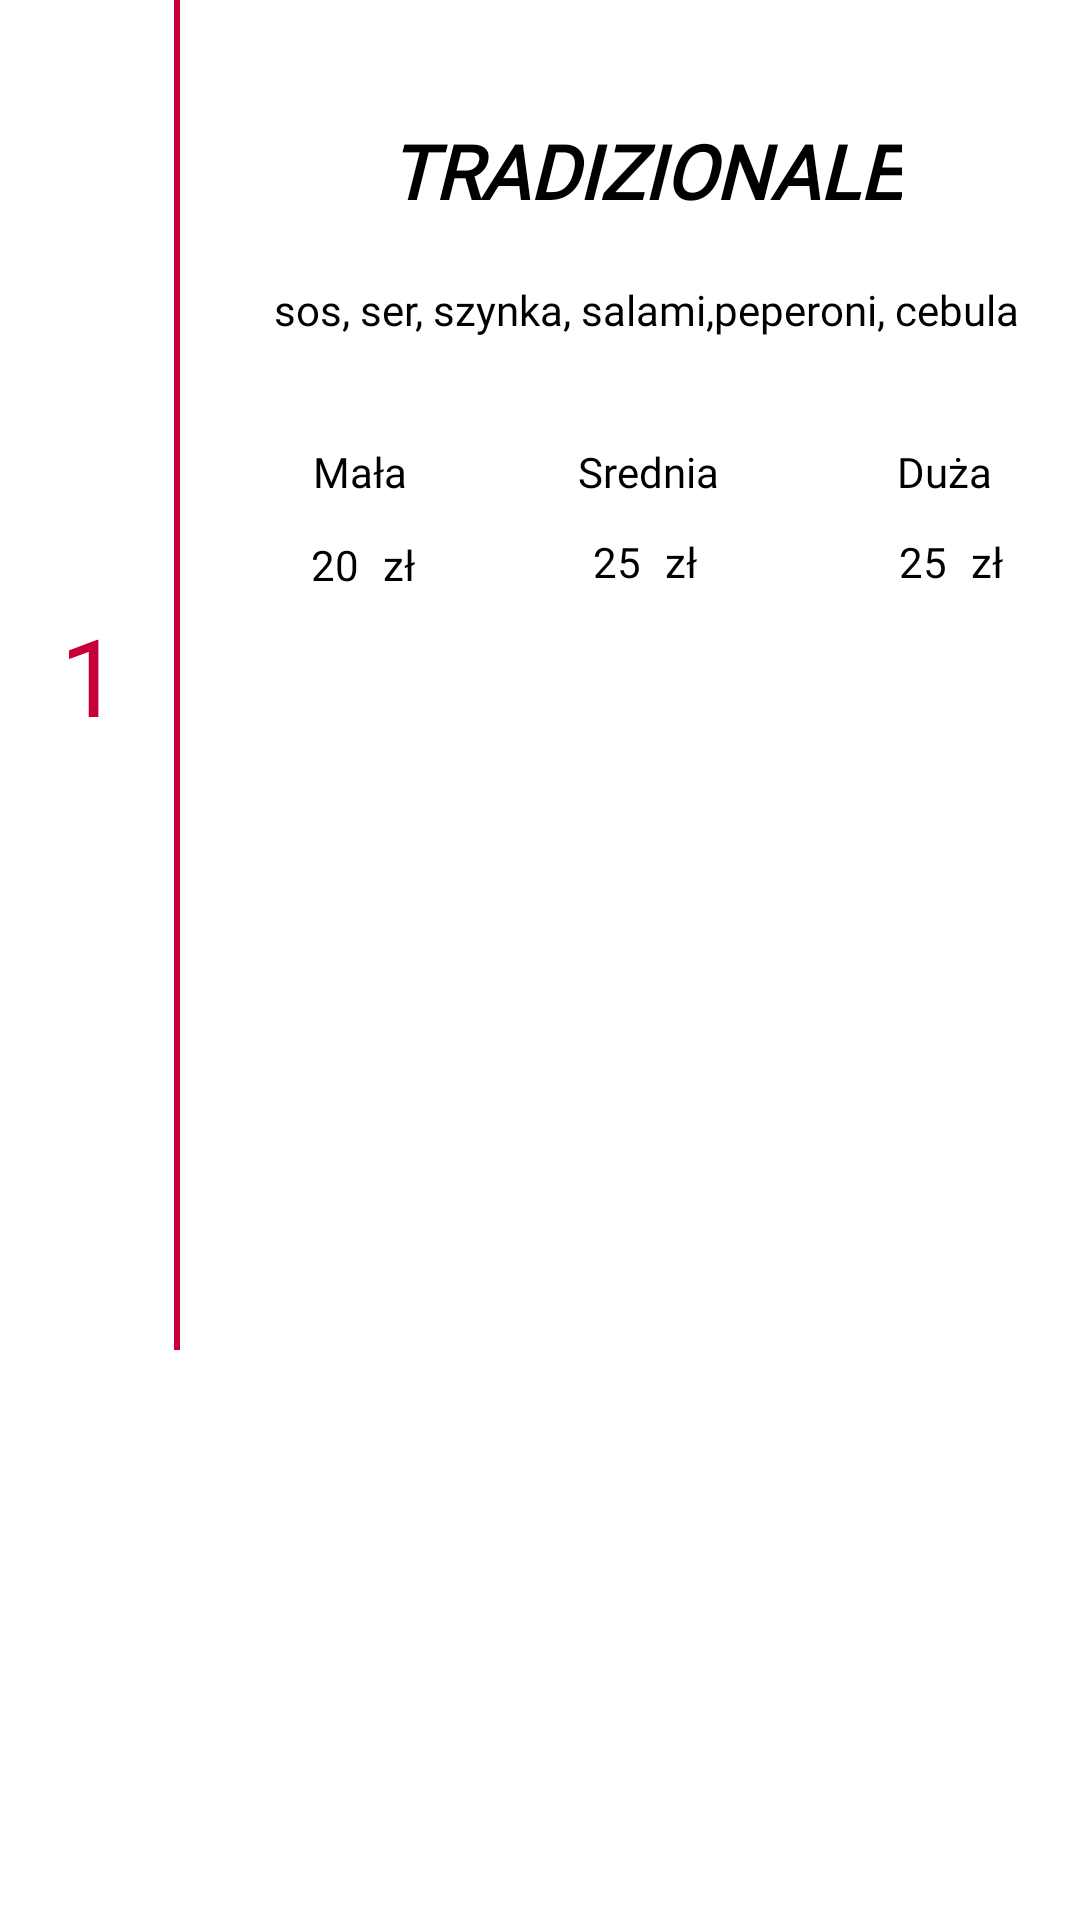

Reconstruct the res/layout file that produces this screen, plus the resources it refers to.
<!-- AndroidManifest.xml: application theme Theme.Querto -->
<!-- res/layout/my_row.xml -->
<?xml version="1.0" encoding="utf-8"?>
<androidx.constraintlayout.widget.ConstraintLayout xmlns:android="http://schemas.android.com/apk/res/android"
    xmlns:app="http://schemas.android.com/apk/res-auto"
    xmlns:tools="http://schemas.android.com/tools"
    android:layout_width="match_parent"
    android:background="#fff"
    android:layout_height="wrap_content">

    <TextView
        android:id="@+id/row_id"
        android:layout_width="60dp"
        android:layout_height="450dp"
        android:background="@drawable/row_id_bg"
        android:fontFamily="@font/poppins_bold"
        android:gravity="center"
        android:paddingLeft="10dp"
        android:paddingTop="5dp"
        android:paddingRight="10dp"
        android:paddingBottom="5dp"
        android:text="1"
        android:textColor="#C70039"
        android:textSize="36sp"
        app:layout_constraintBottom_toBottomOf="parent"
        app:layout_constraintStart_toStartOf="parent"
        app:layout_constraintTop_toTopOf="parent"
        app:layout_constraintVertical_bias="0.0" />

    <FrameLayout
        android:layout_width="340dp"
        android:layout_height="450dp"
        android:layout_marginStart="5dp"
        android:gravity="center"
        app:layout_constraintEnd_toEndOf="parent"
        app:layout_constraintStart_toEndOf="@+id/row_id"
        app:layout_constraintTop_toTopOf="parent">

        <androidx.constraintlayout.widget.ConstraintLayout
            android:id="@+id/box"
            android:layout_width="match_parent"
            android:layout_height="wrap_content"
            android:layout_marginStart="5dp"
            app:layout_constraintEnd_toEndOf="parent"
            app:layout_constraintStart_toEndOf="@+id/row_id"
            app:layout_constraintTop_toTopOf="parent">

            <ImageView
                android:id="@+id/row_img"
                android:layout_width="match_parent"
                android:layout_height="wrap_content"
                android:layout_marginStart="50dp"
                android:layout_marginTop="30dp"
                android:layout_marginEnd="50dp"
                android:scaleType="center"
                app:layout_constraintEnd_toEndOf="parent"
                app:layout_constraintStart_toStartOf="parent"
                app:layout_constraintTop_toTopOf="parent"
                app:srcCompat="@drawable/ic_launcher_background" />

            <TextView
                android:id="@+id/row_title"
                android:layout_width="wrap_content"
                android:layout_height="wrap_content"
                android:layout_marginLeft="10dp"
                android:layout_marginTop="10dp"
                android:layout_marginRight="10dp"
                android:textColor="#000"
                android:fontFamily="@font/poppins_light"
                android:text="TRADIZIONALE"
                android:textAlignment="center"
                android:textSize="25dp"
                android:textStyle="bold|italic"
                app:layout_constraintEnd_toEndOf="parent"
                app:layout_constraintHorizontal_bias="0.5"
                app:layout_constraintStart_toStartOf="parent"
                app:layout_constraintTop_toBottomOf="@+id/row_img" />

            <TextView
                android:id="@+id/row_description"
                android:layout_width="wrap_content"
                android:layout_height="wrap_content"
                android:layout_marginTop="20dp"
                android:textColor="#000"
                android:fontFamily="@font/poppins_medium"
                android:paddingBottom="20dp"
                android:text="sos, ser, szynka, salami,peperoni, cebula"
                android:textAlignment="center"
                app:layout_constraintEnd_toEndOf="parent"
                app:layout_constraintStart_toStartOf="parent"
                app:layout_constraintTop_toBottomOf="@+id/row_title" />

            <TextView
                android:id="@+id/txtSmall"
                android:layout_width="53dp"
                android:layout_height="24dp"
                android:layout_marginTop="15dp"
                android:fontFamily="@font/poppins"
                android:textColor="#000"
                android:text="Mała"
                android:textAlignment="center"
                android:textSize="14sp"
                app:layout_constraintEnd_toStartOf="@+id/txtMedium"
                app:layout_constraintHorizontal_bias="0.5"
                app:layout_constraintStart_toStartOf="parent"
                app:layout_constraintTop_toBottomOf="@+id/row_description" />

            <TextView
                android:id="@+id/txtMedium"
                android:layout_width="54dp"
                android:layout_height="23dp"
                android:layout_marginTop="15dp"
                android:fontFamily="@font/poppins"
                android:textColor="#000"
                android:text="Srednia"
                app:layout_constraintEnd_toStartOf="@+id/txtBig"
                app:layout_constraintHorizontal_bias="0.5"
                app:layout_constraintStart_toEndOf="@+id/txtSmall"
                app:layout_constraintTop_toBottomOf="@+id/row_description" />

            <TextView
                android:id="@+id/txtBig"
                android:layout_width="44dp"
                android:layout_height="23dp"
                android:textColor="#000"
                android:layout_marginTop="15dp"
                android:fontFamily="@font/poppins"
                android:text="Duża"
                android:textAlignment="center"
                app:layout_constraintEnd_toEndOf="parent"
                app:layout_constraintHorizontal_bias="0.5"
                app:layout_constraintStart_toEndOf="@+id/txtMedium"
                app:layout_constraintTop_toBottomOf="@+id/row_description" />

            <TextView
                android:id="@+id/row_price_small"
                android:layout_width="wrap_content"
                android:layout_height="wrap_content"
                android:layout_marginStart="5dp"
                android:layout_marginTop="4dp"
                android:paddingLeft="5dp"
                android:paddingTop="3dp"
                android:textColor="#000"
                android:paddingRight="3dp"
                android:paddingBottom="33dp"
                android:text="20"
                app:layout_constraintStart_toStartOf="@+id/txtSmall"
                app:layout_constraintTop_toBottomOf="@+id/txtSmall" />

            <TextView
                android:id="@+id/textView9"
                android:layout_width="wrap_content"
                android:layout_height="wrap_content"
                android:layout_marginStart="5dp"
                android:layout_marginTop="4dp"
                android:textColor="#000"
                android:paddingTop="3dp"
                android:text="zł"
                app:layout_constraintStart_toEndOf="@+id/row_price_small"
                app:layout_constraintTop_toBottomOf="@+id/txtSmall" />

            <TextView
                android:id="@+id/row_price_medium"
                android:layout_width="wrap_content"
                android:layout_height="wrap_content"
                android:layout_marginTop="4dp"
                android:paddingLeft="5dp"
                android:textColor="#000"
                android:paddingTop="3dp"
                android:paddingRight="3dp"
                android:paddingBottom="3dp"
                android:text="25"
                app:layout_constraintStart_toStartOf="@+id/txtMedium"
                app:layout_constraintTop_toBottomOf="@+id/txtMedium" />

            <TextView
                android:id="@+id/textView12"
                android:layout_width="wrap_content"
                android:layout_height="wrap_content"
                android:textColor="#000"
                android:layout_marginStart="5dp"
                android:layout_marginTop="4dp"
                android:paddingTop="3dp"
                android:text="zł"
                app:layout_constraintStart_toEndOf="@+id/row_price_medium"
                app:layout_constraintTop_toBottomOf="@+id/txtMedium" />

            <TextView
                android:id="@+id/row_price_big"
                android:layout_width="wrap_content"
                android:layout_height="wrap_content"
                android:layout_marginStart="2dp"
                android:layout_marginTop="4dp"
                android:textColor="#000"
                android:paddingLeft="5dp"
                android:paddingTop="3dp"
                android:paddingRight="3dp"
                android:paddingBottom="3dp"
                android:text="25"
                app:layout_constraintStart_toStartOf="@+id/txtBig"
                app:layout_constraintTop_toBottomOf="@+id/txtBig" />

            <TextView
                android:id="@+id/textView13"
                android:layout_width="wrap_content"
                android:layout_height="wrap_content"
                android:layout_marginStart="5dp"
                android:textColor="#000"
                android:layout_marginTop="4dp"
                android:paddingTop="3dp"
                android:text="zł"
                app:layout_constraintStart_toEndOf="@+id/row_price_big"
                app:layout_constraintTop_toBottomOf="@+id/txtBig" />

        </androidx.constraintlayout.widget.ConstraintLayout>
    </FrameLayout>

</androidx.constraintlayout.widget.ConstraintLayout>
<!-- resources referenced by this layout -->
<resources>
  <!-- drawable row_id_bg (drawable) -->
  <?xml version="1.0" encoding="utf-8"?>
  <inset xmlns:android="http://schemas.android.com/apk/res/android"
      android:insetLeft="-10dp"
      android:insetTop="-10dp"
      android:insetBottom="-10dp">
  
      <shape android:shape="rectangle">
          <stroke
              android:width="2dp"
              android:color="#C70039" />
          <solid android:color="#fff" />
      </shape>
  
  </inset>
  <style name="Theme.Querto" parent="Theme.MaterialComponents.DayNight.DarkActionBar">
          
          <item name="colorPrimary">@color/purple_500</item>
          <item name="colorPrimaryVariant">@color/purple_700</item>
          <item name="colorOnPrimary">@color/white</item>
          
          <item name="colorSecondary">@color/teal_200</item>
          <item name="colorSecondaryVariant">@color/teal_700</item>
          <item name="colorOnSecondary">@color/black</item>
          
          <item name="android:statusBarColor" tools:targetApi="l">?attr/colorPrimaryVariant</item>
          
      </style>
  <color name="purple_500">#FF6200EE</color>
  <color name="purple_700">#FF3700B3</color>
  <color name="white">#FFFFFFFF</color>
  <color name="teal_200">#FF03DAC5</color>
  <color name="teal_700">#FF018786</color>
  <color name="black">#FF000000</color>
</resources>
